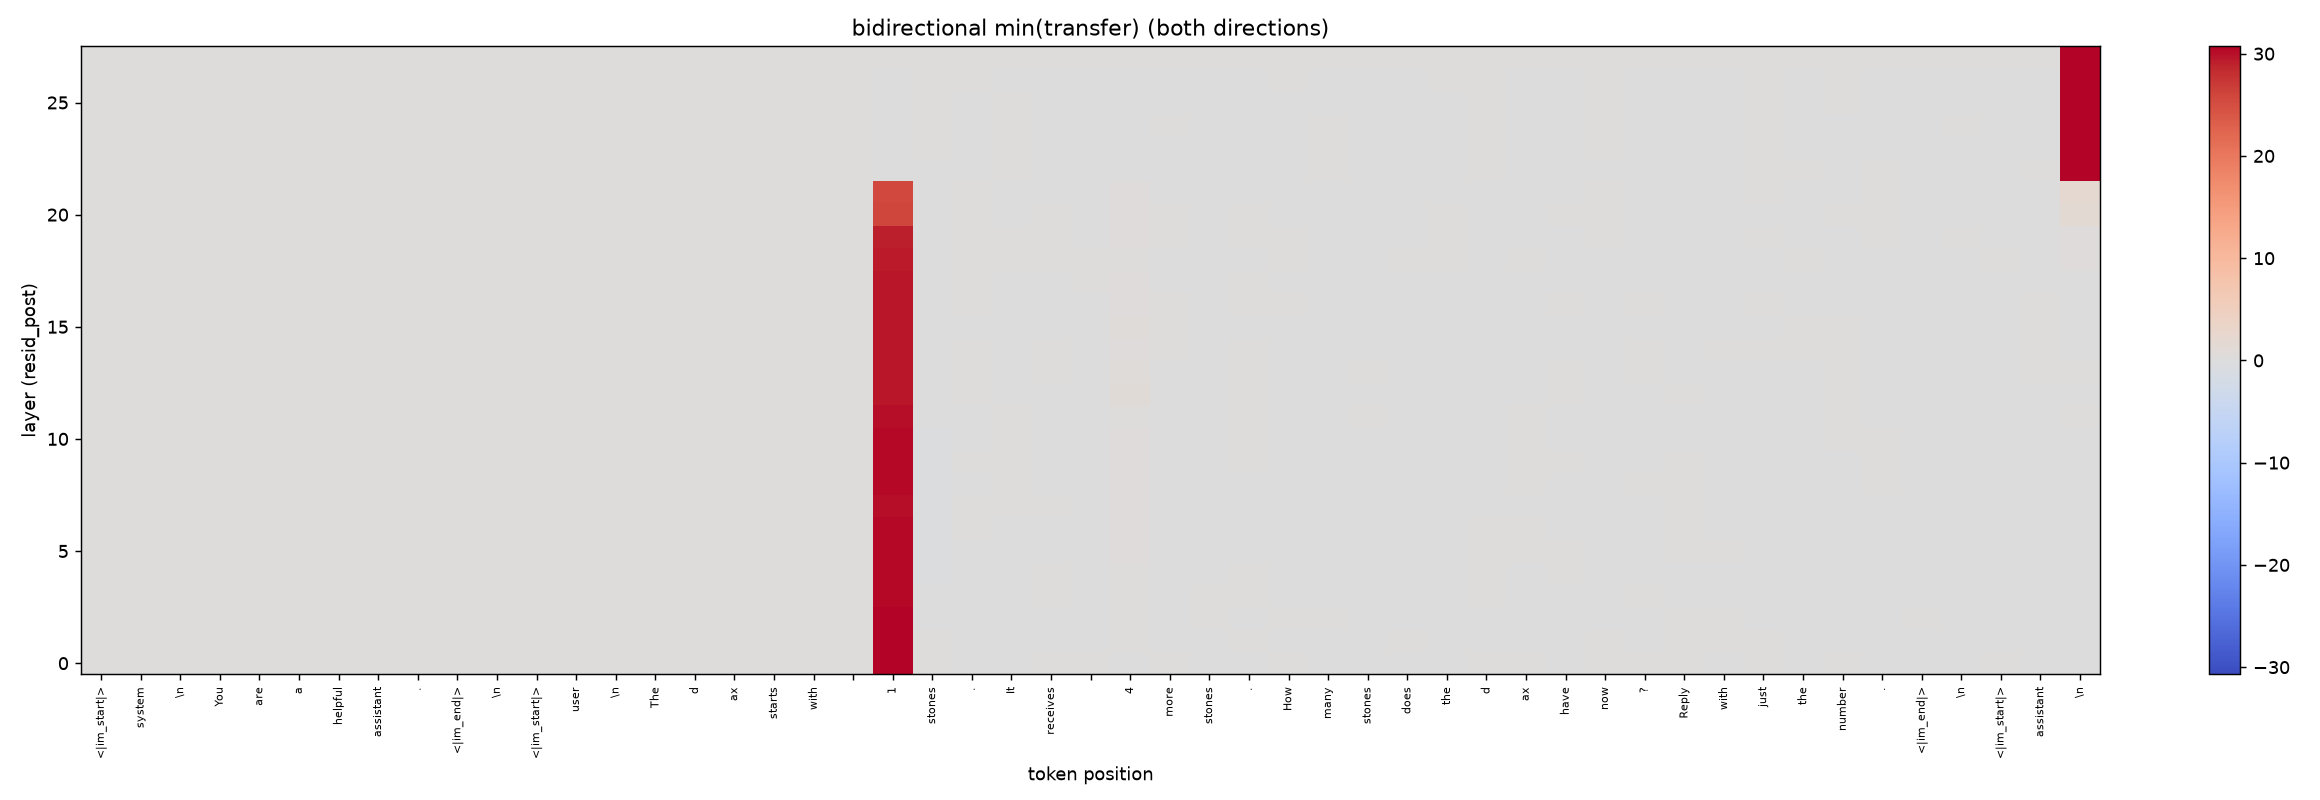

The table this chart was drawn from, first rows:
0.000000000000000000e+00, 0.000000000000000000e+00, 0.000000000000000000e+00, 0.000000000000000000e+00, 0.000000000000000000e+00, 0.000000000000000000e+00, 0.000000000000000000e+00, 0.000000000000000000e+00, 0.000000000000000000e+00, 0.000000000000000000e+00, 0.000000000000000000e+00, 0.000000000000000000e+00, 0.000000000000000000e+00, 0.000000000000000000e+00, 0.000000000000000000e+00, 0.000000000000000000e+00, 0.000000000000000000e+00, 0.000000000000000000e+00, 0.000000000000000000e+00, 0.000000000000000000e+00, 3.064196777343750000e+01, 3.929138183593750000e-03, -2.500534057617187500e-03, -1.409530639648437500e-03
0.000000000000000000e+00, 0.000000000000000000e+00, 0.000000000000000000e+00, 0.000000000000000000e+00, 0.000000000000000000e+00, 0.000000000000000000e+00, 0.000000000000000000e+00, 0.000000000000000000e+00, 0.000000000000000000e+00, 0.000000000000000000e+00, 0.000000000000000000e+00, 0.000000000000000000e+00, 0.000000000000000000e+00, 0.000000000000000000e+00, 0.000000000000000000e+00, 0.000000000000000000e+00, 0.000000000000000000e+00, 0.000000000000000000e+00, 0.000000000000000000e+00, 0.000000000000000000e+00, 3.056820678710937500e+01, 7.581901550292968750e-02, -1.182556152343750000e-04, -6.916046142578125000e-03
0.000000000000000000e+00, 0.000000000000000000e+00, 0.000000000000000000e+00, 0.000000000000000000e+00, 0.000000000000000000e+00, 0.000000000000000000e+00, 0.000000000000000000e+00, 0.000000000000000000e+00, 0.000000000000000000e+00, 0.000000000000000000e+00, 0.000000000000000000e+00, 0.000000000000000000e+00, 0.000000000000000000e+00, 0.000000000000000000e+00, 0.000000000000000000e+00, 0.000000000000000000e+00, 0.000000000000000000e+00, 0.000000000000000000e+00, 0.000000000000000000e+00, 0.000000000000000000e+00, 3.051148605346679688e+01, -1.146888732910156250e-01, -2.271270751953125000e-02, -5.867004394531250000e-03
0.000000000000000000e+00, 0.000000000000000000e+00, 0.000000000000000000e+00, 0.000000000000000000e+00, 0.000000000000000000e+00, 0.000000000000000000e+00, 0.000000000000000000e+00, 0.000000000000000000e+00, 0.000000000000000000e+00, 0.000000000000000000e+00, 0.000000000000000000e+00, 0.000000000000000000e+00, 0.000000000000000000e+00, 0.000000000000000000e+00, 0.000000000000000000e+00, 0.000000000000000000e+00, 0.000000000000000000e+00, 0.000000000000000000e+00, 0.000000000000000000e+00, 0.000000000000000000e+00, 3.045582771301269531e+01, -1.168308258056640625e-01, -2.579116821289062500e-02, -5.168914794921875000e-03
0.000000000000000000e+00, 0.000000000000000000e+00, 0.000000000000000000e+00, 0.000000000000000000e+00, 0.000000000000000000e+00, 0.000000000000000000e+00, 0.000000000000000000e+00, 0.000000000000000000e+00, 0.000000000000000000e+00, 0.000000000000000000e+00, 0.000000000000000000e+00, 0.000000000000000000e+00, 0.000000000000000000e+00, 0.000000000000000000e+00, 0.000000000000000000e+00, 0.000000000000000000e+00, 0.000000000000000000e+00, 0.000000000000000000e+00, 0.000000000000000000e+00, 0.000000000000000000e+00, 3.041542816162109375e+01, -2.814426422119140625e-01, -1.345443725585937500e-02, -1.544952392578125000e-03
0.000000000000000000e+00, 0.000000000000000000e+00, 0.000000000000000000e+00, 0.000000000000000000e+00, 0.000000000000000000e+00, 0.000000000000000000e+00, 0.000000000000000000e+00, 0.000000000000000000e+00, 0.000000000000000000e+00, 0.000000000000000000e+00, 0.000000000000000000e+00, 0.000000000000000000e+00, 0.000000000000000000e+00, 0.000000000000000000e+00, 0.000000000000000000e+00, 0.000000000000000000e+00, 0.000000000000000000e+00, 0.000000000000000000e+00, 0.000000000000000000e+00, 0.000000000000000000e+00, 3.023082542419433594e+01, -3.221931457519531250e-01, -1.985359191894531250e-02, -9.712219238281250000e-03
0.000000000000000000e+00, 0.000000000000000000e+00, 0.000000000000000000e+00, 0.000000000000000000e+00, 0.000000000000000000e+00, 0.000000000000000000e+00, 0.000000000000000000e+00, 0.000000000000000000e+00, 0.000000000000000000e+00, 0.000000000000000000e+00, 0.000000000000000000e+00, 0.000000000000000000e+00, 0.000000000000000000e+00, 0.000000000000000000e+00, 0.000000000000000000e+00, 0.000000000000000000e+00, 0.000000000000000000e+00, 0.000000000000000000e+00, 0.000000000000000000e+00, 0.000000000000000000e+00, 3.023168945312500000e+01, -2.562694549560546875e-01, 2.450180053710937500e-02, -3.398895263671875000e-03
0.000000000000000000e+00, 0.000000000000000000e+00, 0.000000000000000000e+00, 0.000000000000000000e+00, 0.000000000000000000e+00, 0.000000000000000000e+00, 0.000000000000000000e+00, 0.000000000000000000e+00, 0.000000000000000000e+00, 0.000000000000000000e+00, 0.000000000000000000e+00, 0.000000000000000000e+00, 0.000000000000000000e+00, 0.000000000000000000e+00, 0.000000000000000000e+00, 0.000000000000000000e+00, 0.000000000000000000e+00, 0.000000000000000000e+00, 0.000000000000000000e+00, 0.000000000000000000e+00, 3.014310455322265625e+01, -2.662601470947265625e-01, 3.963470458984375000e-02, 4.831314086914062500e-03
0.000000000000000000e+00, 0.000000000000000000e+00, 0.000000000000000000e+00, 0.000000000000000000e+00, 0.000000000000000000e+00, 0.000000000000000000e+00, 0.000000000000000000e+00, 0.000000000000000000e+00, 0.000000000000000000e+00, 0.000000000000000000e+00, 0.000000000000000000e+00, 0.000000000000000000e+00, 0.000000000000000000e+00, 0.000000000000000000e+00, 0.000000000000000000e+00, 0.000000000000000000e+00, 0.000000000000000000e+00, 0.000000000000000000e+00, 0.000000000000000000e+00, 0.000000000000000000e+00, 3.037364959716796875e+01, -2.441349029541015625e-01, -9.834289550781250000e-03, 2.467155456542968750e-02
0.000000000000000000e+00, 0.000000000000000000e+00, 0.000000000000000000e+00, 0.000000000000000000e+00, 0.000000000000000000e+00, 0.000000000000000000e+00, 0.000000000000000000e+00, 0.000000000000000000e+00, 0.000000000000000000e+00, 0.000000000000000000e+00, 0.000000000000000000e+00, 0.000000000000000000e+00, 0.000000000000000000e+00, 0.000000000000000000e+00, 0.000000000000000000e+00, 0.000000000000000000e+00, 0.000000000000000000e+00, 0.000000000000000000e+00, 0.000000000000000000e+00, 0.000000000000000000e+00, 3.024837112426757812e+01, -2.832183837890625000e-01, 1.337623596191406250e-02, 3.627586364746093750e-02
0.000000000000000000e+00, 0.000000000000000000e+00, 0.000000000000000000e+00, 0.000000000000000000e+00, 0.000000000000000000e+00, 0.000000000000000000e+00, 0.000000000000000000e+00, 0.000000000000000000e+00, 0.000000000000000000e+00, 0.000000000000000000e+00, 0.000000000000000000e+00, 0.000000000000000000e+00, 0.000000000000000000e+00, 0.000000000000000000e+00, 0.000000000000000000e+00, 0.000000000000000000e+00, 0.000000000000000000e+00, 0.000000000000000000e+00, 0.000000000000000000e+00, 0.000000000000000000e+00, 3.023036003112792969e+01, -2.744560241699218750e-01, -4.026222229003906250e-02, 2.898979187011718750e-02
0.000000000000000000e+00, 0.000000000000000000e+00, 0.000000000000000000e+00, 0.000000000000000000e+00, 0.000000000000000000e+00, 0.000000000000000000e+00, 0.000000000000000000e+00, 0.000000000000000000e+00, 0.000000000000000000e+00, 0.000000000000000000e+00, 0.000000000000000000e+00, 0.000000000000000000e+00, 0.000000000000000000e+00, 0.000000000000000000e+00, 0.000000000000000000e+00, 0.000000000000000000e+00, 0.000000000000000000e+00, 0.000000000000000000e+00, 0.000000000000000000e+00, 0.000000000000000000e+00, 3.006082725524902344e+01, -2.241210937500000000e-01, -2.403259277343750000e-03, 1.401519775390625000e-02
0.000000000000000000e+00, 0.000000000000000000e+00, 0.000000000000000000e+00, 0.000000000000000000e+00, 0.000000000000000000e+00, 0.000000000000000000e+00, 0.000000000000000000e+00, 0.000000000000000000e+00, 0.000000000000000000e+00, 0.000000000000000000e+00, 0.000000000000000000e+00, 0.000000000000000000e+00, 0.000000000000000000e+00, 0.000000000000000000e+00, 0.000000000000000000e+00, 0.000000000000000000e+00, 0.000000000000000000e+00, 0.000000000000000000e+00, 0.000000000000000000e+00, 0.000000000000000000e+00, 2.962743759155273438e+01, -2.098522186279296875e-01, 2.991485595703125000e-02, -1.354408264160156250e-02
0.000000000000000000e+00, 0.000000000000000000e+00, 0.000000000000000000e+00, 0.000000000000000000e+00, 0.000000000000000000e+00, 0.000000000000000000e+00, 0.000000000000000000e+00, 0.000000000000000000e+00, 0.000000000000000000e+00, 0.000000000000000000e+00, 0.000000000000000000e+00, 0.000000000000000000e+00, 0.000000000000000000e+00, 0.000000000000000000e+00, 0.000000000000000000e+00, 0.000000000000000000e+00, 0.000000000000000000e+00, 0.000000000000000000e+00, 0.000000000000000000e+00, 0.000000000000000000e+00, 2.967738723754882812e+01, -2.388038635253906250e-01, 5.352020263671875000e-02, -3.581619262695312500e-02
0.000000000000000000e+00, 0.000000000000000000e+00, 0.000000000000000000e+00, 0.000000000000000000e+00, 0.000000000000000000e+00, 0.000000000000000000e+00, 0.000000000000000000e+00, 0.000000000000000000e+00, 0.000000000000000000e+00, 0.000000000000000000e+00, 0.000000000000000000e+00, 0.000000000000000000e+00, 0.000000000000000000e+00, 0.000000000000000000e+00, 0.000000000000000000e+00, 0.000000000000000000e+00, 0.000000000000000000e+00, 0.000000000000000000e+00, 0.000000000000000000e+00, 0.000000000000000000e+00, 2.969336700439453125e+01, -1.493320465087890625e-01, 2.256202697753906250e-02, -3.440093994140625000e-02
0.000000000000000000e+00, 0.000000000000000000e+00, 0.000000000000000000e+00, 0.000000000000000000e+00, 0.000000000000000000e+00, 0.000000000000000000e+00, 0.000000000000000000e+00, 0.000000000000000000e+00, 0.000000000000000000e+00, 0.000000000000000000e+00, 0.000000000000000000e+00, 0.000000000000000000e+00, 0.000000000000000000e+00, 0.000000000000000000e+00, 0.000000000000000000e+00, 0.000000000000000000e+00, 0.000000000000000000e+00, 0.000000000000000000e+00, 0.000000000000000000e+00, 0.000000000000000000e+00, 2.961761093139648438e+01, -1.492118835449218750e-01, -1.278686523437500000e-02, -4.162788391113281250e-02
0.000000000000000000e+00, 0.000000000000000000e+00, 0.000000000000000000e+00, 0.000000000000000000e+00, 0.000000000000000000e+00, 0.000000000000000000e+00, 0.000000000000000000e+00, 0.000000000000000000e+00, 0.000000000000000000e+00, 0.000000000000000000e+00, 0.000000000000000000e+00, 0.000000000000000000e+00, 0.000000000000000000e+00, 0.000000000000000000e+00, 0.000000000000000000e+00, 0.000000000000000000e+00, 0.000000000000000000e+00, 0.000000000000000000e+00, 0.000000000000000000e+00, 0.000000000000000000e+00, 2.959861373901367188e+01, -1.939144134521484375e-01, 7.212066650390625000e-02, -4.600715637207031250e-02
0.000000000000000000e+00, 0.000000000000000000e+00, 0.000000000000000000e+00, 0.000000000000000000e+00, 0.000000000000000000e+00, 0.000000000000000000e+00, 0.000000000000000000e+00, 0.000000000000000000e+00, 0.000000000000000000e+00, 0.000000000000000000e+00, 0.000000000000000000e+00, 0.000000000000000000e+00, 0.000000000000000000e+00, 0.000000000000000000e+00, 0.000000000000000000e+00, 0.000000000000000000e+00, 0.000000000000000000e+00, 0.000000000000000000e+00, 0.000000000000000000e+00, 0.000000000000000000e+00, 2.958620643615722656e+01, -1.306114196777343750e-01, 5.960273742675781250e-02, -3.717613220214843750e-02
0.000000000000000000e+00, 0.000000000000000000e+00, 0.000000000000000000e+00, 0.000000000000000000e+00, 0.000000000000000000e+00, 0.000000000000000000e+00, 0.000000000000000000e+00, 0.000000000000000000e+00, 0.000000000000000000e+00, 0.000000000000000000e+00, 0.000000000000000000e+00, 0.000000000000000000e+00, 0.000000000000000000e+00, 0.000000000000000000e+00, 0.000000000000000000e+00, 0.000000000000000000e+00, 0.000000000000000000e+00, 0.000000000000000000e+00, 0.000000000000000000e+00, 0.000000000000000000e+00, 2.935675621032714844e+01, -1.676006317138671875e-01, 5.573463439941406250e-02, 5.283355712890625000e-03
0.000000000000000000e+00, 0.000000000000000000e+00, 0.000000000000000000e+00, 0.000000000000000000e+00, 0.000000000000000000e+00, 0.000000000000000000e+00, 0.000000000000000000e+00, 0.000000000000000000e+00, 0.000000000000000000e+00, 0.000000000000000000e+00, 0.000000000000000000e+00, 0.000000000000000000e+00, 0.000000000000000000e+00, 0.000000000000000000e+00, 0.000000000000000000e+00, 0.000000000000000000e+00, 0.000000000000000000e+00, 0.000000000000000000e+00, 0.000000000000000000e+00, 0.000000000000000000e+00, 2.912419700622558594e+01, -1.188163757324218750e-01, 3.977012634277343750e-02, 9.212493896484375000e-04
0.000000000000000000e+00, 0.000000000000000000e+00, 0.000000000000000000e+00, 0.000000000000000000e+00, 0.000000000000000000e+00, 0.000000000000000000e+00, 0.000000000000000000e+00, 0.000000000000000000e+00, 0.000000000000000000e+00, 0.000000000000000000e+00, 0.000000000000000000e+00, 0.000000000000000000e+00, 0.000000000000000000e+00, 0.000000000000000000e+00, 0.000000000000000000e+00, 0.000000000000000000e+00, 0.000000000000000000e+00, 0.000000000000000000e+00, 0.000000000000000000e+00, 0.000000000000000000e+00, 2.567701530456542969e+01, -7.679557800292968750e-02, 2.870941162109375000e-02, -1.059532165527343750e-02
0.000000000000000000e+00, 0.000000000000000000e+00, 0.000000000000000000e+00, 0.000000000000000000e+00, 0.000000000000000000e+00, 0.000000000000000000e+00, 0.000000000000000000e+00, 0.000000000000000000e+00, 0.000000000000000000e+00, 0.000000000000000000e+00, 0.000000000000000000e+00, 0.000000000000000000e+00, 0.000000000000000000e+00, 0.000000000000000000e+00, 0.000000000000000000e+00, 0.000000000000000000e+00, 0.000000000000000000e+00, 0.000000000000000000e+00, 0.000000000000000000e+00, 0.000000000000000000e+00, 2.553960418701171875e+01, -1.047706604003906250e-02, 1.499557495117187500e-02, -5.931854248046875000e-03
0.000000000000000000e+00, 0.000000000000000000e+00, 0.000000000000000000e+00, 0.000000000000000000e+00, 0.000000000000000000e+00, 0.000000000000000000e+00, 0.000000000000000000e+00, 0.000000000000000000e+00, 0.000000000000000000e+00, 0.000000000000000000e+00, 0.000000000000000000e+00, 0.000000000000000000e+00, 0.000000000000000000e+00, 0.000000000000000000e+00, 0.000000000000000000e+00, 0.000000000000000000e+00, 0.000000000000000000e+00, 0.000000000000000000e+00, 0.000000000000000000e+00, 0.000000000000000000e+00, -1.698093414306640625e-01, -3.549575805664062500e-03, -3.753662109375000000e-03, 9.441375732421875000e-04
0.000000000000000000e+00, 0.000000000000000000e+00, 0.000000000000000000e+00, 0.000000000000000000e+00, 0.000000000000000000e+00, 0.000000000000000000e+00, 0.000000000000000000e+00, 0.000000000000000000e+00, 0.000000000000000000e+00, 0.000000000000000000e+00, 0.000000000000000000e+00, 0.000000000000000000e+00, 0.000000000000000000e+00, 0.000000000000000000e+00, 0.000000000000000000e+00, 0.000000000000000000e+00, 0.000000000000000000e+00, 0.000000000000000000e+00, 0.000000000000000000e+00, 0.000000000000000000e+00, -8.120536804199218750e-02, 4.642486572265625000e-03, -2.468109130859375000e-03, 9.250640869140625000e-04
0.000000000000000000e+00, 0.000000000000000000e+00, 0.000000000000000000e+00, 0.000000000000000000e+00, 0.000000000000000000e+00, 0.000000000000000000e+00, 0.000000000000000000e+00, 0.000000000000000000e+00, 0.000000000000000000e+00, 0.000000000000000000e+00, 0.000000000000000000e+00, 0.000000000000000000e+00, 0.000000000000000000e+00, 0.000000000000000000e+00, 0.000000000000000000e+00, 0.000000000000000000e+00, 0.000000000000000000e+00, 0.000000000000000000e+00, 0.000000000000000000e+00, 0.000000000000000000e+00, -5.453300476074218750e-02, 6.258010864257812500e-03, -4.127502441406250000e-03, 7.419586181640625000e-04
0.000000000000000000e+00, 0.000000000000000000e+00, 0.000000000000000000e+00, 0.000000000000000000e+00, 0.000000000000000000e+00, 0.000000000000000000e+00, 0.000000000000000000e+00, 0.000000000000000000e+00, 0.000000000000000000e+00, 0.000000000000000000e+00, 0.000000000000000000e+00, 0.000000000000000000e+00, 0.000000000000000000e+00, 0.000000000000000000e+00, 0.000000000000000000e+00, 0.000000000000000000e+00, 0.000000000000000000e+00, 0.000000000000000000e+00, 0.000000000000000000e+00, 0.000000000000000000e+00, -6.078910827636718750e-02, 5.237579345703125000e-03, -3.004074096679687500e-03, 1.869201660156250000e-04
0.000000000000000000e+00, 0.000000000000000000e+00, 0.000000000000000000e+00, 0.000000000000000000e+00, 0.000000000000000000e+00, 0.000000000000000000e+00, 0.000000000000000000e+00, 0.000000000000000000e+00, 0.000000000000000000e+00, 0.000000000000000000e+00, 0.000000000000000000e+00, 0.000000000000000000e+00, 0.000000000000000000e+00, 0.000000000000000000e+00, 0.000000000000000000e+00, 0.000000000000000000e+00, 0.000000000000000000e+00, 0.000000000000000000e+00, 0.000000000000000000e+00, 0.000000000000000000e+00, -6.542587280273437500e-02, 8.224487304687500000e-03, 1.447677612304687500e-03, -6.866455078125000000e-05
0.000000000000000000e+00, 0.000000000000000000e+00, 0.000000000000000000e+00, 0.000000000000000000e+00, 0.000000000000000000e+00, 0.000000000000000000e+00, 0.000000000000000000e+00, 0.000000000000000000e+00, 0.000000000000000000e+00, 0.000000000000000000e+00, 0.000000000000000000e+00, 0.000000000000000000e+00, 0.000000000000000000e+00, 0.000000000000000000e+00, 0.000000000000000000e+00, 0.000000000000000000e+00, 0.000000000000000000e+00, 0.000000000000000000e+00, 0.000000000000000000e+00, 0.000000000000000000e+00, 0.000000000000000000e+00, 0.000000000000000000e+00, 0.000000000000000000e+00, 0.000000000000000000e+00
